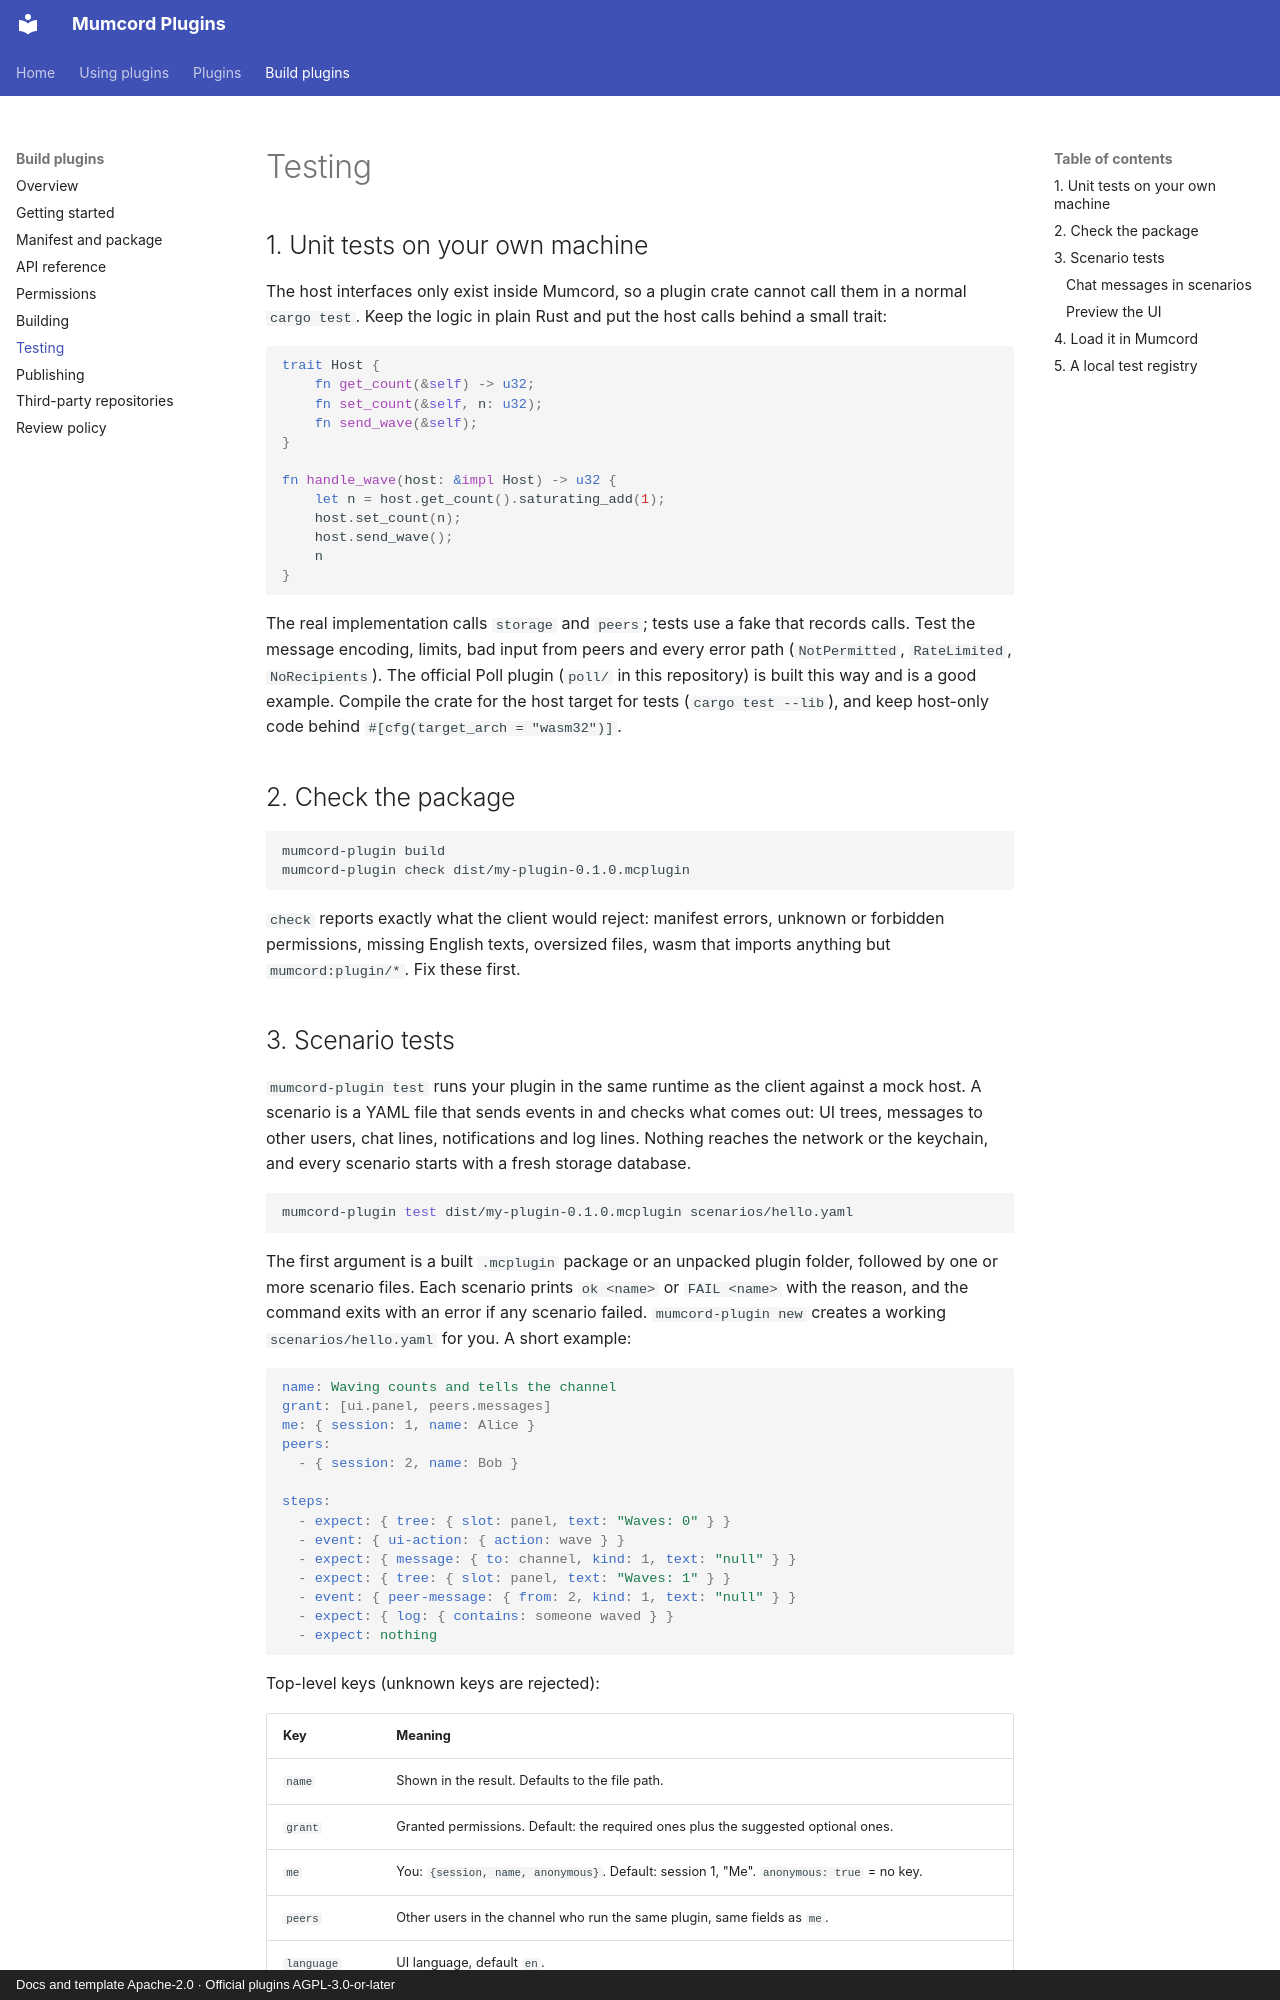

repository: Mumcord/plugins · page: testing/index.html · generator: mkdocs · copyright: Docs and template Apache-2.0 · Official plugins AGPL-3.0-or-later

# Testing

## 1. Unit tests on your own machine

The host interfaces only exist inside Mumcord, so a plugin crate cannot call them in a normal
`cargo test`. Keep the logic in plain Rust and put the host calls behind a small trait:

```rust
trait Host {
    fn get_count(&self) -> u32;
    fn set_count(&self, n: u32);
    fn send_wave(&self);
}

fn handle_wave(host: &impl Host) -> u32 {
    let n = host.get_count().saturating_add(1);
    host.set_count(n);
    host.send_wave();
    n
}
```

The real implementation calls `storage` and `peers`; tests use a fake that records calls. Test the
message encoding, limits, bad input from peers and every error path (`NotPermitted`,
`RateLimited`, `NoRecipients`). The official Poll plugin (`poll/` in this repository) is built this
way and is a good example. Compile the crate for the host target for tests
(`cargo test --lib`), and keep host-only code behind `#[cfg(target_arch = "wasm32")]`.

## 2. Check the package

```sh
mumcord-plugin build
mumcord-plugin check dist/my-plugin-0.1.0.mcplugin
```

`check` reports exactly what the client would reject: manifest errors, unknown or forbidden
permissions, missing English texts, oversized files, wasm that imports anything but
`mumcord:plugin/*`. Fix these first.
